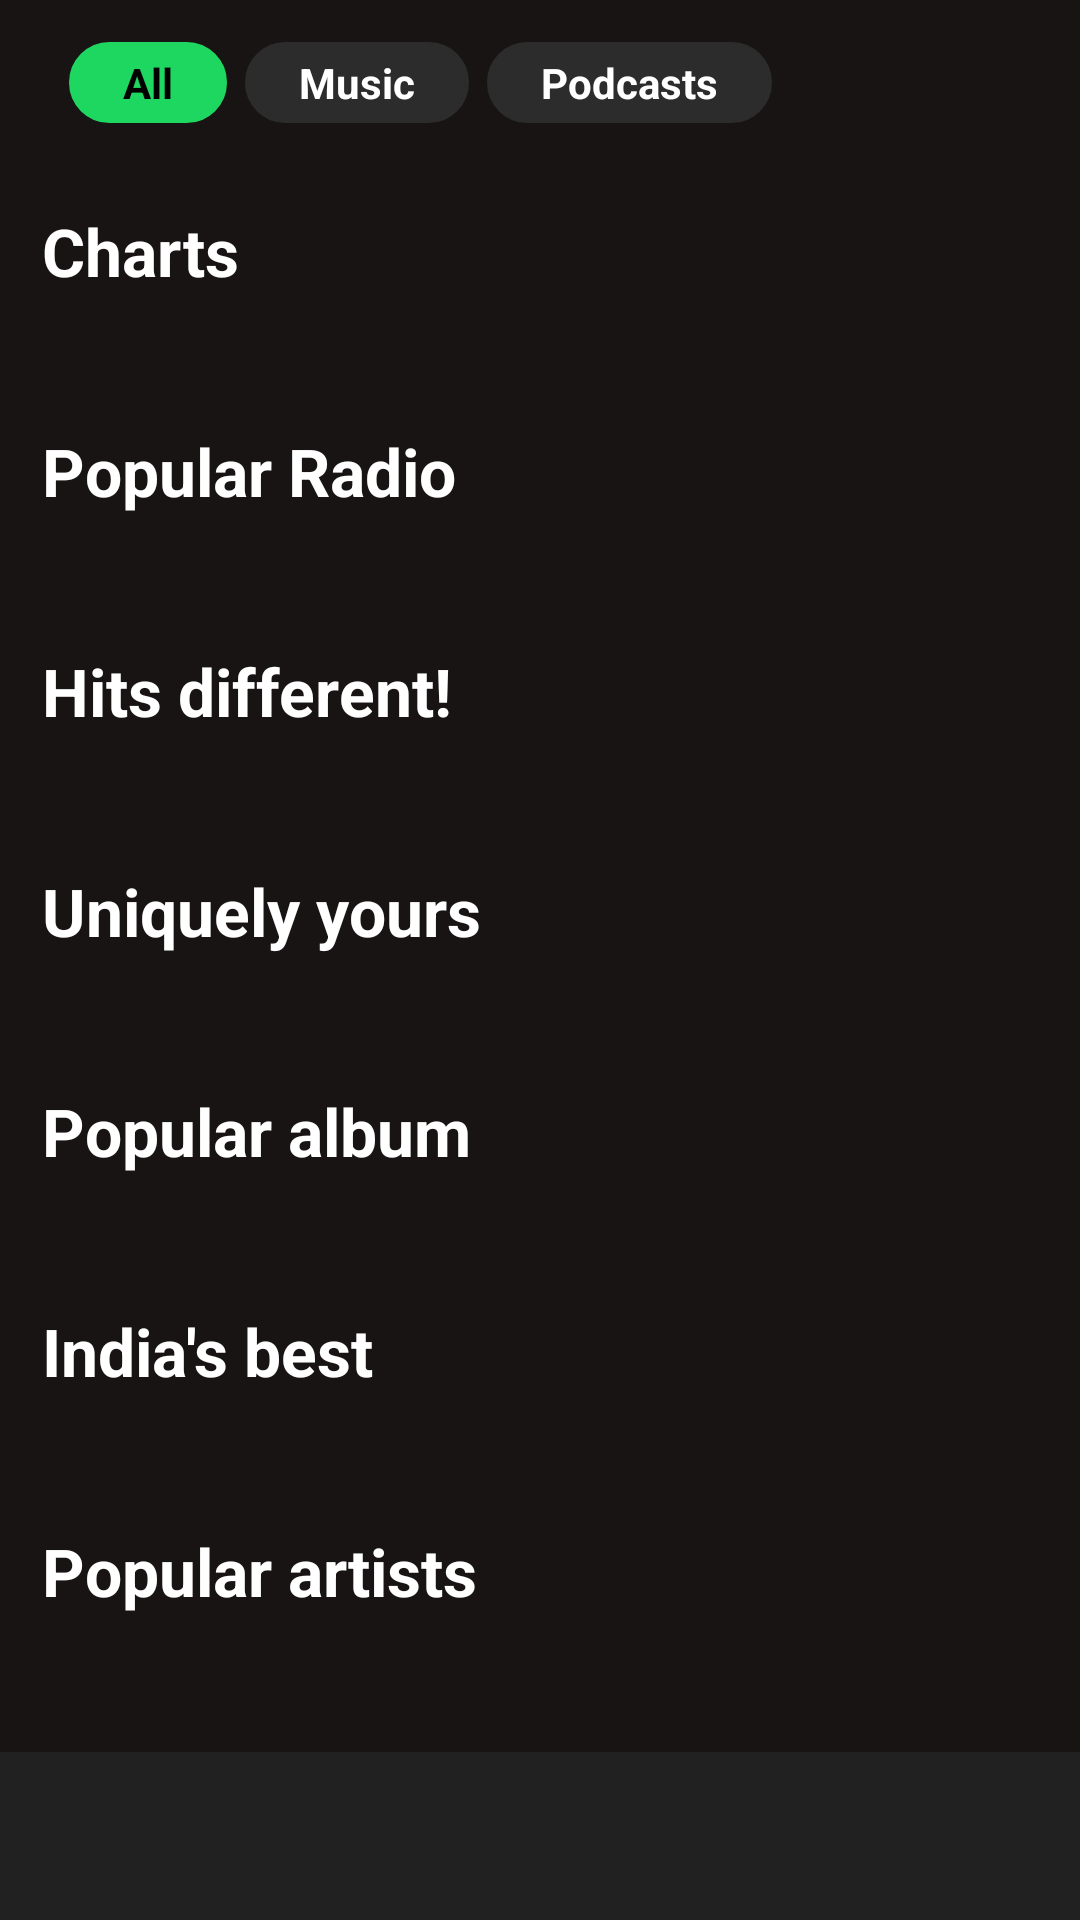

Android layout source for this screen:
<!-- AndroidManifest.xml: application theme Theme.SpotifyClone_Coders_Cave -->
<!-- res/layout/activity_main.xml -->
<?xml version="1.0" encoding="utf-8"?>
<RelativeLayout xmlns:android="http://schemas.android.com/apk/res/android"
    xmlns:tools="http://schemas.android.com/tools"
    android:layout_width="match_parent"
    android:layout_height="match_parent"
    android:background="@color/spotify_black"
    tools:context=".activity.MainActivity">

    <LinearLayout
        android:id="@+id/head_linear_layout"
        android:layout_width="match_parent"
        android:layout_height="wrap_content"
        android:layout_alignParentTop="true"
        android:orientation="horizontal"
        android:padding="14dp">

        <ImageView
            android:layout_width="wrap_content"
            android:layout_height="wrap_content"
            android:layout_gravity="center_vertical"
            android:layout_marginEnd="6dp"
            android:src="@drawable/person_1_ic" />

        <TextView
            android:id="@+id/header_option_all"
            android:layout_width="wrap_content"
            android:layout_height="wrap_content"
            android:layout_gravity="center_vertical"
            android:layout_marginHorizontal="3dp"
            android:background="@drawable/bg_selected_green"
            android:clickable="true"
            android:paddingHorizontal="18dp"
            android:paddingVertical="4dp"
            android:text="All"
            android:textColor="@color/black"
            android:textSize="14sp"
            android:textStyle="bold" />

        <TextView
            android:id="@+id/header_option_music"
            android:layout_width="wrap_content"
            android:layout_height="wrap_content"
            android:layout_gravity="center_vertical"
            android:layout_marginHorizontal="3dp"
            android:background="@drawable/bg_not_selected_grey"
            android:clickable="true"
            android:paddingHorizontal="18dp"
            android:paddingVertical="4dp"
            android:text="Music"
            android:textColor="@color/spotify_white"
            android:textSize="14sp"
            android:textStyle="bold" />

        <TextView
            android:id="@+id/header_option_Podcasts"
            android:layout_width="wrap_content"
            android:layout_height="wrap_content"
            android:layout_gravity="center_vertical"
            android:layout_marginHorizontal="3dp"
            android:background="@drawable/bg_not_selected_grey"
            android:clickable="true"
            android:paddingHorizontal="18dp"
            android:paddingVertical="4dp"
            android:text="Podcasts"
            android:textColor="@color/spotify_white"
            android:textSize="14sp"
            android:textStyle="bold" />
    </LinearLayout>




    <androidx.core.widget.NestedScrollView
        android:layout_width="match_parent"
        android:layout_height="wrap_content"
        android:layout_below="@+id/head_linear_layout"
        android:layout_above="@+id/main_activity_BottomNavigationView"
        android:background="@color/spotify_black">

        <LinearLayout
            android:layout_width="match_parent"
            android:layout_height="wrap_content"
            android:orientation="vertical"
            android:padding="0dp">

            <LinearLayout
                android:id="@+id/charts_linear_layout"
                android:layout_width="match_parent"
                android:layout_height="wrap_content"
                android:background="@color/spotify_black"
                android:orientation="vertical"
                android:padding="14dp">

                <TextView
                    android:layout_width="match_parent"
                    android:layout_height="wrap_content"
                    android:text="Charts"
                    android:paddingBottom="8dp"
                    android:textColor="@color/spotify_white"
                    android:textSize="22sp"
                    android:textStyle="bold" />

                <androidx.recyclerview.widget.RecyclerView
                    android:id="@+id/main_activity_charts_rv"
                    android:layout_width="match_parent"
                    android:backgroundTint="@color/spotify_black"
                    android:layout_height="wrap_content"
                    android:background="@color/spotify_white"
                    android:paddingVertical="4dp" />

            </LinearLayout>
            <LinearLayout
                android:id="@+id/popular_radio_linear_layout"
                android:layout_width="match_parent"
                android:layout_height="wrap_content"
                android:background="@color/spotify_black"
                android:orientation="vertical"
                android:padding="14dp">

                <TextView
                    android:layout_width="match_parent"
                    android:layout_height="wrap_content"
                    android:text="Popular Radio"
                    android:paddingBottom="8dp"
                    android:textColor="@color/spotify_white"
                    android:textSize="22sp"
                    android:textStyle="bold" />

                <androidx.recyclerview.widget.RecyclerView
                    android:id="@+id/main_activity_popular_radio_rv"
                    android:layout_width="match_parent"
                    android:layout_height="wrap_content"
                    android:backgroundTint="@color/spotify_black"
                    android:background="@color/spotify_white"
                    android:paddingVertical="4dp" />

            </LinearLayout>
            <LinearLayout
                android:id="@+id/hits_different_linear_layout"
                android:layout_width="match_parent"
                android:layout_height="wrap_content"
                android:background="@color/spotify_black"
                android:orientation="vertical"
                android:padding="14dp">

                <TextView
                    android:layout_width="match_parent"
                    android:layout_height="wrap_content"
                    android:text="Hits different!"
                    android:textColor="@color/spotify_white"
                    android:paddingBottom="8dp"
                    android:textSize="22sp"
                    android:textStyle="bold" />

                <androidx.recyclerview.widget.RecyclerView
                    android:id="@+id/main_activity_hits_different_rv"
                    android:layout_width="match_parent"
                    android:layout_height="wrap_content"
                    android:backgroundTint="@color/spotify_black"
                    android:background="@color/spotify_white"
                    android:paddingVertical="4dp" />

            </LinearLayout>
            <LinearLayout
                android:id="@+id/uniquely_yours_linear_layout"
                android:layout_width="match_parent"
                android:layout_height="wrap_content"
                android:background="@color/spotify_black"
                android:orientation="vertical"
                android:padding="14dp">

                <TextView
                    android:layout_width="match_parent"
                    android:layout_height="wrap_content"
                    android:text="Uniquely yours"
                    android:paddingBottom="8dp"
                    android:textColor="@color/spotify_white"
                    android:textSize="22sp"
                    android:textStyle="bold" />

                <androidx.recyclerview.widget.RecyclerView
                    android:id="@+id/main_activity_uniquely_yours_rv"
                    android:layout_width="match_parent"
                    android:layout_height="wrap_content"
                    android:background="@color/spotify_black"
                    android:paddingVertical="4dp" />

            </LinearLayout>
            <LinearLayout
                android:id="@+id/popular_album_linear_layout"
                android:layout_width="match_parent"
                android:layout_height="wrap_content"
                android:background="@color/spotify_black"
                android:orientation="vertical"
                android:padding="14dp">

                <TextView
                    android:layout_width="match_parent"
                    android:layout_height="wrap_content"
                    android:text="Popular album"
                    android:paddingBottom="8dp"
                    android:textColor="@color/spotify_white"
                    android:textSize="22sp"
                    android:textStyle="bold" />

                <androidx.recyclerview.widget.RecyclerView
                    android:id="@+id/main_activity_popular_album_rv"
                    android:layout_width="match_parent"
                    android:layout_height="wrap_content"
                    android:background="@color/spotify_black"
                    android:paddingVertical="4dp" />

            </LinearLayout>
            <LinearLayout
                android:id="@+id/indias_best_linear_layout"
                android:layout_width="match_parent"
                android:layout_height="wrap_content"
                android:background="@color/spotify_black"
                android:orientation="vertical"
                android:padding="14dp">

                <TextView
                    android:layout_width="match_parent"
                    android:layout_height="wrap_content"
                    android:text="India's best"
                    android:paddingBottom="8dp"
                    android:textColor="@color/spotify_white"
                    android:textSize="22sp"
                    android:textStyle="bold" />

                <androidx.recyclerview.widget.RecyclerView
                    android:id="@+id/main_activity_indias_best_rv"
                    android:layout_width="match_parent"
                    android:layout_height="wrap_content"
                    android:background="@color/spotify_black"
                    android:paddingVertical="4dp" />

            </LinearLayout>
            <LinearLayout
                android:id="@+id/popular_artists_linear_layout"
                android:layout_width="match_parent"
                android:layout_height="wrap_content"
                android:background="@color/spotify_black"
                android:orientation="vertical"
                android:padding="14dp">

                <TextView
                    android:layout_width="match_parent"
                    android:layout_height="wrap_content"
                    android:text="Popular artists"
                    android:paddingBottom="8dp"
                    android:textColor="@color/spotify_white"
                    android:textSize="22sp"
                    android:textStyle="bold" />

                <androidx.recyclerview.widget.RecyclerView
                    android:id="@+id/main_activity_popular_artists_rv"
                    android:layout_width="match_parent"
                    android:layout_height="wrap_content"
                    android:background="@color/spotify_black"
                    android:paddingVertical="4dp" />

            </LinearLayout>

        </LinearLayout>
    </androidx.core.widget.NestedScrollView>

    <include
        android:id="@+id/main_activity_BottomNavigationView"
        android:layout_width="match_parent"
        android:layout_height="wrap_content"
        layout="@layout/layout_bottom_nav_view"
        android:layout_alignParentBottom="true"/>
</RelativeLayout>
<!-- res/layout/layout_bottom_nav_view.xml (included above) -->
<?xml version="1.0" encoding="utf-8"?>
<LinearLayout
    xmlns:android="http://schemas.android.com/apk/res/android"
    xmlns:app="http://schemas.android.com/apk/res-auto"
    android:layout_width="match_parent"
    android:layout_height="wrap_content">
    <com.google.android.material.bottomnavigation.BottomNavigationView
        android:id="@+id/BottomNavigationView"
        android:layout_width="match_parent"
        android:layout_height="wrap_content"
        app:itemTextColor="@drawable/bottom_nav_color"
        app:itemIconTint="@drawable/bottom_nav_color"
        android:background="@color/spotify_dark_grey"/>
</LinearLayout>
<!-- resources referenced by this layout -->
<resources>
  <color name="black">#FF000000</color>
  <color name="spotify_black">#191414</color>
  <color name="spotify_dark_grey">#212121</color>
  <color name="spotify_white">#FFFFFF</color>
  <!-- drawable bg_not_selected_grey (drawable) -->
  <?xml version="1.0" encoding="utf-8"?>
  <shape android:shape="rectangle" xmlns:android="http://schemas.android.com/apk/res/android">
      <solid android:color="@color/spotify_dark_grey_2"/>
      <stroke android:color="@color/spotify_dark_grey_2" android:width="1dp"/>
      <corners android:radius="60dp"/>
  </shape>
  <!-- drawable bg_selected_green (drawable) -->
  <?xml version="1.0" encoding="utf-8"?>
  <shape android:shape="rectangle" xmlns:android="http://schemas.android.com/apk/res/android">
      <solid android:color="@color/spotify_green"/>
      <stroke android:color="@color/spotify_green" android:width="1dp"/>
      <corners android:radius="60dp"/>
  </shape>
  <!-- drawable bottom_nav_color (drawable) -->
  <?xml version="1.0" encoding="utf-8"?>
  <selector xmlns:android="http://schemas.android.com/apk/res/android">
      <item android:state_checked="true" android:color="@color/spotify_white" />
      <item android:state_checked="false" android:color="@color/spotify_light_grey_2"/>
  </selector>
  <style name="Theme.SpotifyClone_Coders_Cave" parent="Base.Theme.SpotifyClone_Coders_Cave" />
  <color name="spotify_dark_grey_2">#2C2C2C</color>
  <color name="spotify_green">#1ED760</color>
  <color name="spotify_light_grey_2">#858585</color>
  <style name="Base.Theme.SpotifyClone_Coders_Cave" parent="Theme.MaterialComponents.DayNight.NoActionBar">
          
          <item name="colorPrimary">@color/spotify_black</item>
          <item name="colorPrimaryVariant">@color/spotify_black</item>
          <item name="colorSecondary">@color/spotify_black</item>
  
          <item name="android:windowActivityTransitions">false</item>
  
      </style>
</resources>
